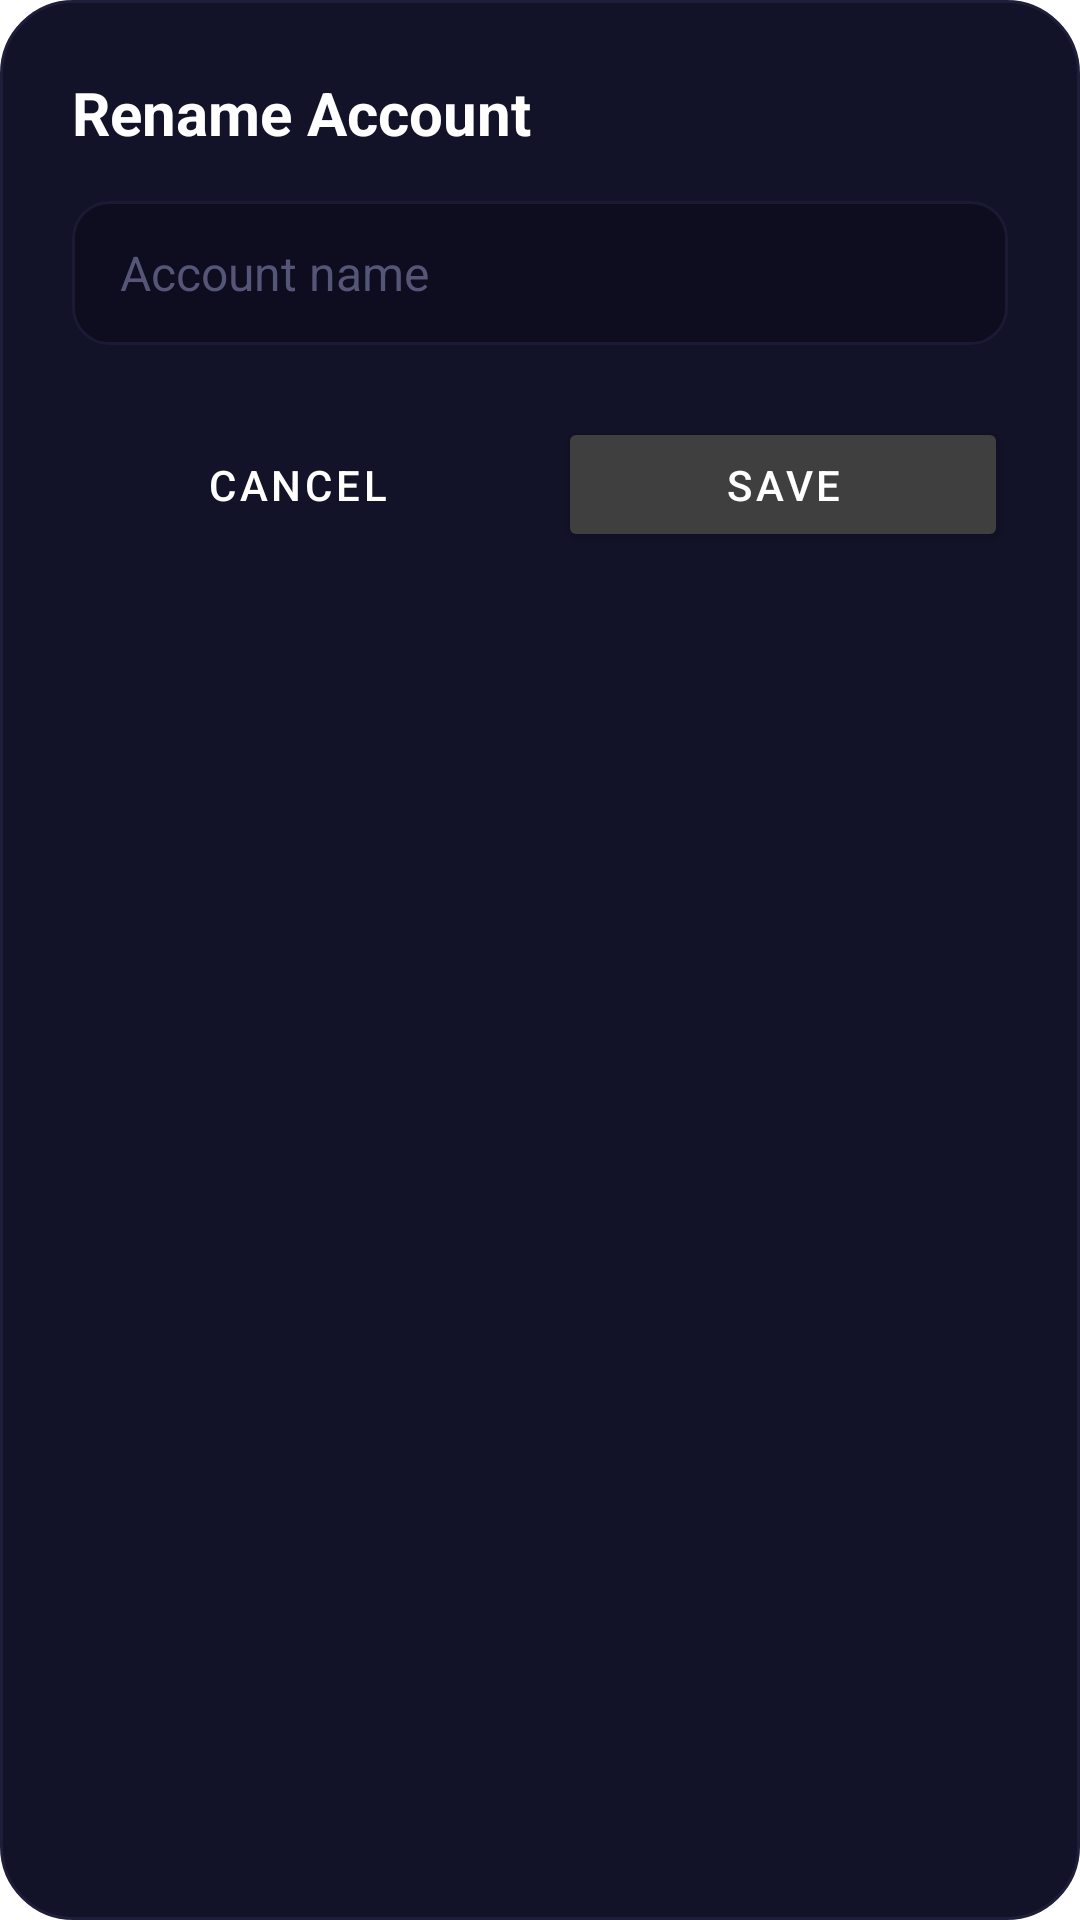

Layout XML and referenced resources for this Android screen:
<!-- AndroidManifest.xml: application theme Theme.AppMain -->
<!-- res/layout/dialog_rename_account.xml -->
<?xml version="1.0" encoding="utf-8"?>

<LinearLayout xmlns:android="http://schemas.android.com/apk/res/android" xmlns:app="http://schemas.android.com/apk/res-auto" android:orientation="vertical" android:background="@drawable/bg_update_dialog" android:padding="24dp" android:layout_width="match_parent" android:layout_height="wrap_content">
    <TextView android:textSize="20sp" android:textStyle="bold" android:textColor="@color/white" android:layout_width="wrap_content" android:layout_height="wrap_content" android:text="@string/dialog_rename_title"/>
    <EditText android:textSize="16sp" android:textColor="@color/white" android:textColorHint="@color/text_hint" android:id="@+id/et_rename" android:background="@drawable/bg_input_dark" android:paddingLeft="16dp" android:paddingRight="16dp" android:layout_width="match_parent" android:layout_height="48dp" android:layout_marginTop="16dp" android:hint="@string/dialog_rename_hint" android:maxLines="1" android:inputType="text"/>
    <LinearLayout android:orientation="horizontal" android:layout_width="match_parent" android:layout_height="wrap_content" android:layout_marginTop="24dp">
        <com.google.android.material.button.MaterialButton android:textColor="@color/white" android:id="@+id/btn_cancel" android:layout_width="0dp" android:layout_height="45dp" android:text="@string/dialog_cancel" android:layout_weight="1" app:cornerRadius="12dp" app:strokeColor="@color/secondary_text" style="@style/Widget.MaterialComponents.Button.OutlinedButton"/>
        <com.google.android.material.button.MaterialButton android:textColor="@color/white" android:id="@+id/btn_save" android:layout_width="0dp" android:layout_height="45dp" android:text="@string/dialog_save" android:layout_weight="1" android:layout_marginStart="12dp" android:backgroundTint="@color/PrimaryColor" app:cornerRadius="12dp"/>
    </LinearLayout>
</LinearLayout>
<!-- resources referenced by this layout -->
<resources>
  <color name="PrimaryColor">#7e2e7e</color>
  <color name="secondary_text">#a8a8a8</color>
  <color name="text_hint">#555577</color>
  <color name="white">#ffffffff</color>
  <string name="dialog_cancel">Cancel</string>
  <string name="dialog_rename_hint">Account name</string>
  <string name="dialog_rename_title">Rename Account</string>
  <string name="dialog_save">Save</string>
  <color name="input_bg">#0d0d1f</color>
  <dimen name="mtrl_btn_padding_left">16dp</dimen>
  <dimen name="mtrl_btn_padding_right">16dp</dimen>
  <dimen name="mtrl_btn_stroke_size">1dp</dimen>
  <color name="primary_text">#212121</color>
  <color name="primary">#3f3f3f</color>
  <color name="primary_dark">#3f3f3f</color>
  <color name="primary_light">#3f3f3f</color>
  <dimen name="mtrl_btn_text_btn_padding_left">8dp</dimen>
  <dimen name="mtrl_btn_text_btn_padding_right">8dp</dimen>
  <dimen name="mtrl_btn_text_btn_icon_padding">4dp</dimen>
  <style name="Theme.MaterialComponents.Light" parent="@style/Base.Theme.MaterialComponents.Light">
      </style>
  <style name="Base.Theme.MaterialComponents.Light" parent="@style/Base.V21.Theme.MaterialComponents.Light">
      </style>
  <style name="Widget.AppCompat.Button" parent="@style/Base.Widget.AppCompat.Button">
      </style>
  <dimen name="mtrl_btn_padding_top">4dp</dimen>
  <dimen name="mtrl_btn_padding_bottom">4dp</dimen>
  <dimen name="mtrl_btn_max_width">320dp</dimen>
  <dimen name="mtrl_btn_inset">6dp</dimen>
  <dimen name="mtrl_btn_elevation">2dp</dimen>
  <dimen name="mtrl_btn_icon_padding">8dp</dimen>
  <style name="Base.Widget.AppCompat.Button" parent="@android:style/Widget.Material.Button">
      </style>
  <color name="design_default_color_background">#ffffff</color>
  <dimen name="mtrl_toolbar_default_height">56dp</dimen>
  <style name="Widget.MaterialComponents.AppBarLayout.Primary" parent="@style/Widget.Design.AppBarLayout">
      </style>
  <color name="design_default_color_error">#b00020</color>
  <color name="design_default_color_primary">#6200ee</color>
  <color name="design_default_color_primary_dark">#3700b3</color>
  <style name="Platform.MaterialComponents.Light" parent="@style/Theme.AppCompat.Light">
      </style>
  <color name="design_default_color_on_background">#000000</color>
  <color name="design_default_color_on_error">#ffffff</color>
  <color name="design_default_color_on_primary">#ffffff</color>
  <color name="design_default_color_on_secondary">#000000</color>
  <color name="design_default_color_on_surface">#000000</color>
  <color name="design_default_color_primary_variant">#3700b3</color>
  <color name="design_default_color_secondary">#03dac6</color>
  <color name="design_default_color_secondary_variant">#018786</color>
  <color name="design_default_color_surface">#ffffff</color>
  <dimen name="mtrl_min_touch_target_size">48dp</dimen>
  <string name="material_motion_easing_accelerated">cubic-bezier(0.4, 0.0, 1.0, 1.0)</string>
  <string name="material_motion_easing_decelerated">cubic-bezier(0.0, 0.0, 0.2, 1.0)</string>
  <string name="material_motion_easing_emphasized">path(M 0,0 C 0.05, 0, 0.133333, 0.06, 0.166666, 0.4 C 0.208333, 0.82, 0.25, 1, 1, 1)</string>
  <string name="material_motion_easing_linear">cubic-bezier(0.0, 0.0, 1.0, 1.0)</string>
  <string name="material_motion_easing_standard">cubic-bezier(0.4, 0.0, 0.2, 1.0)</string>
  <color name="mtrl_scrim_color">#52000000</color>
  <style name="ThemeOverlay.AppCompat.Light" parent="@style/Base.ThemeOverlay.AppCompat.Light">
      </style>
  <style name="Widget.AppCompat.Light.ActionBar.Solid" parent="@style/Base.Widget.AppCompat.Light.ActionBar.Solid">
      </style>
  <style name="Widget.AppCompat.ActionMode" parent="@style/Base.Widget.AppCompat.ActionMode">
      </style>
  <dimen name="mtrl_fab_elevation">6dp</dimen>
  <dimen name="mtrl_fab_translation_z_hovered_focused">2dp</dimen>
  <dimen name="mtrl_fab_translation_z_pressed">6dp</dimen>
</resources>
